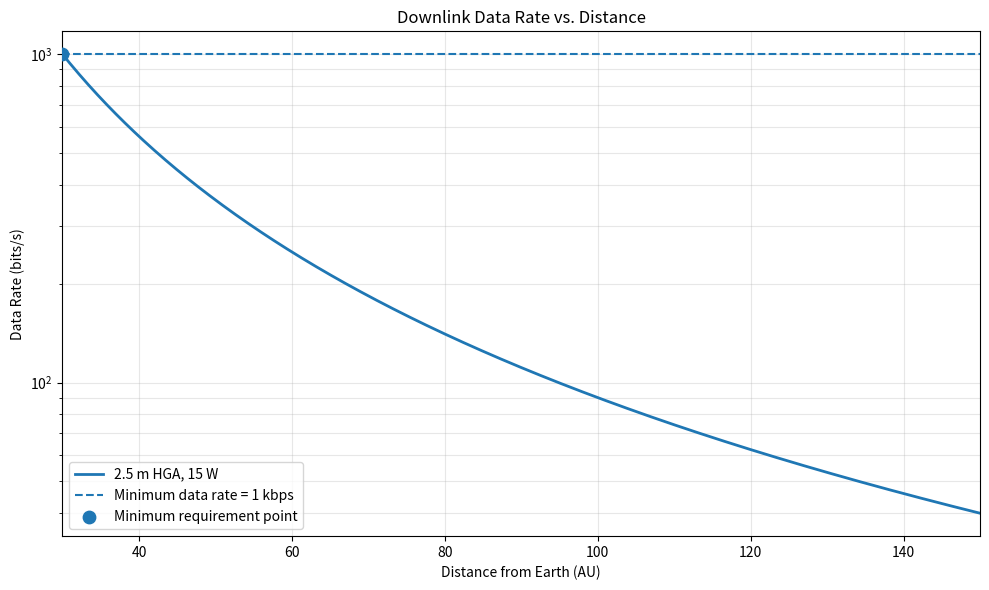
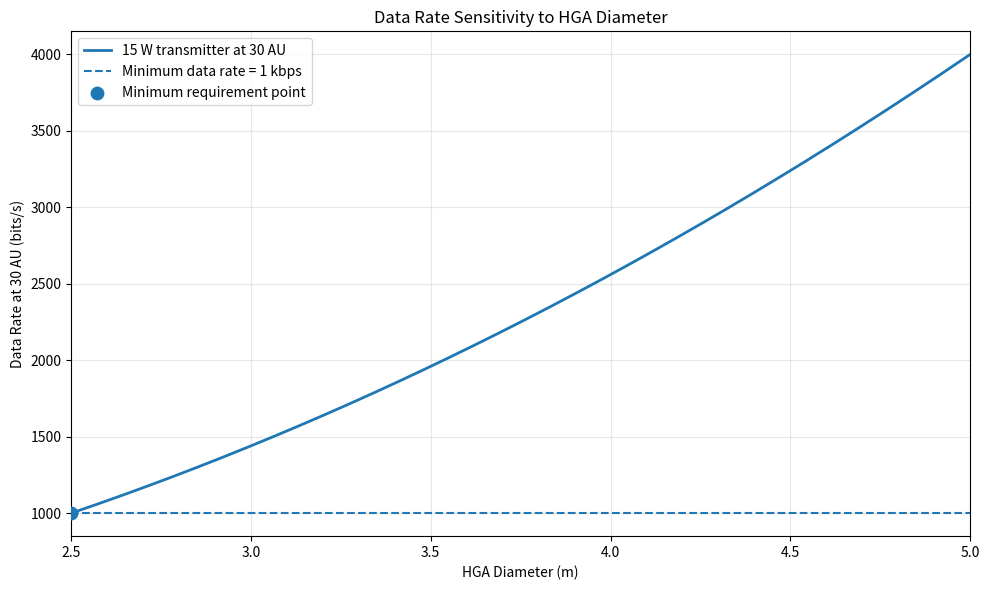
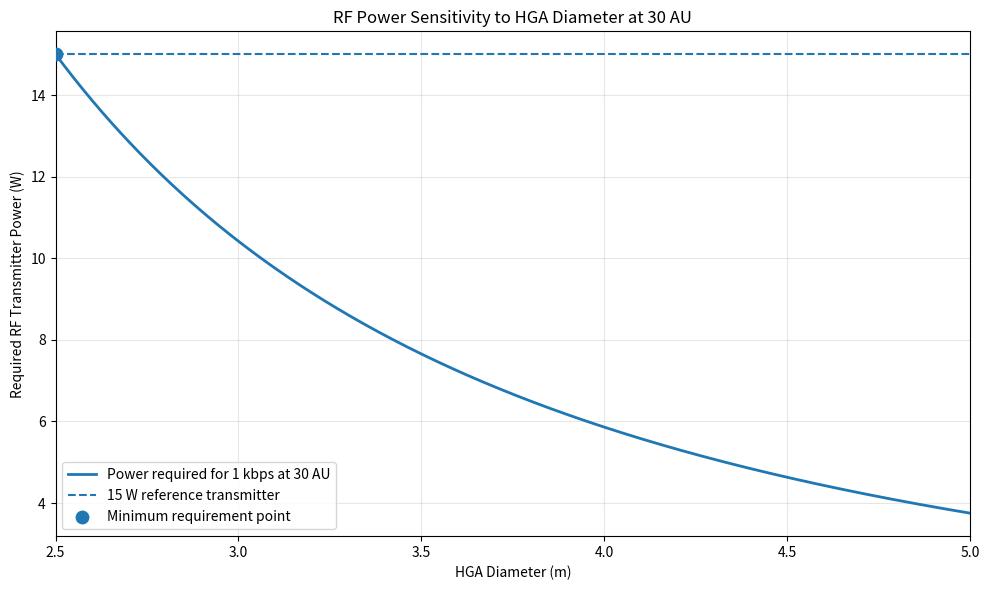
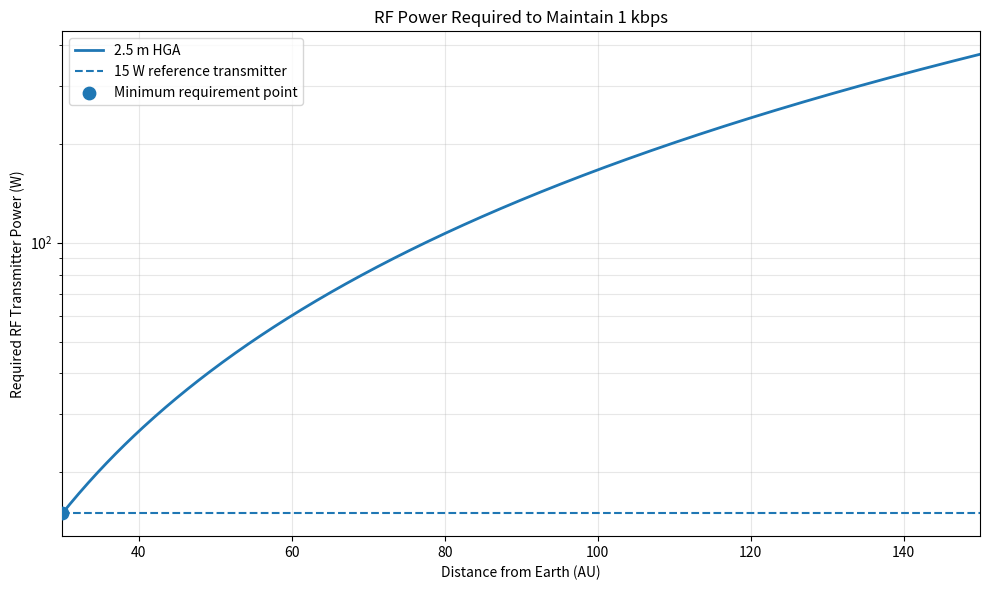

Source code (Python) for these figures, in order:
from pathlib import Path
import numpy as np
import matplotlib.pyplot as plt

# ============================================================
# OUTPUT PATH
# ============================================================

OUTPUT_FOLDER = Path(
    r"C:\Users\boldi\Desktop\University\Semester 1\Capstone\antenna_analysis"
)

OUTPUT_FOLDER.mkdir(parents=True, exist_ok=True)

# ============================================================
# REFERENCE DESIGN
# ============================================================

REFERENCE_POWER_W = 15.0
REFERENCE_DIAMETER_M = 2.5
REFERENCE_DISTANCE_AU = 30.0
REFERENCE_DATA_RATE_BPS = 1000.0

# ============================================================
# REQUIREMENTS
# ============================================================

MIN_DATA_RATE_BPS = 1000.0
REQUIREMENT_DISTANCE_AU = 30.0
MIN_ANTENNA_DIAMETER_M = 2.5

# ============================================================
# ANALYSIS RANGES
# ============================================================

# Start at the minimum required distance
DISTANCES_AU = np.linspace(
    REQUIREMENT_DISTANCE_AU,
    150,
    500
)

# Start at the minimum required antenna diameter
ANTENNA_DIAMETERS_M = np.linspace(
    MIN_ANTENNA_DIAMETER_M,
    5.0,
    500
)

# ============================================================
# FUNCTIONS
# ============================================================

def calculate_data_rate(
    distance_au,
    antenna_diameter_m,
    transmit_power_w=REFERENCE_POWER_W
):
    """
    Calculate data rate relative to the reference design:

    15 W transmitter
    2.5 m antenna
    1 kbps at 30 AU
    """

    data_rate = (
        REFERENCE_DATA_RATE_BPS
        * (transmit_power_w / REFERENCE_POWER_W)
        * (antenna_diameter_m / REFERENCE_DIAMETER_M) ** 2
        * (REFERENCE_DISTANCE_AU / distance_au) ** 2
    )

    return data_rate


def calculate_required_power(
    distance_au,
    antenna_diameter_m,
    data_rate_bps
):
    """
    Calculate RF transmitter power required to achieve
    a desired data rate.
    """

    required_power = (
        REFERENCE_POWER_W
        * (data_rate_bps / REFERENCE_DATA_RATE_BPS)
        * (REFERENCE_DIAMETER_M / antenna_diameter_m) ** 2
        * (distance_au / REFERENCE_DISTANCE_AU) ** 2
    )

    return required_power


# ============================================================
# PLOT 1
# DATA RATE VS DISTANCE
# ============================================================

data_rate_vs_distance = calculate_data_rate(
    distance_au=DISTANCES_AU,
    antenna_diameter_m=REFERENCE_DIAMETER_M,
    transmit_power_w=REFERENCE_POWER_W
)

plt.figure(figsize=(10, 6))

plt.plot(
    DISTANCES_AU,
    data_rate_vs_distance,
    linewidth=2,
    label="2.5 m HGA, 15 W"
)

plt.axhline(
    MIN_DATA_RATE_BPS,
    linestyle="--",
    label="Minimum data rate = 1 kbps"
)

plt.scatter(
    [REFERENCE_DISTANCE_AU],
    [REFERENCE_DATA_RATE_BPS],
    s=80,
    zorder=5,
    label="Minimum requirement point"
)

plt.xlabel("Distance from Earth (AU)")
plt.ylabel("Data Rate (bits/s)")
plt.title("Downlink Data Rate vs. Distance")

plt.xlim(
    REQUIREMENT_DISTANCE_AU,
    DISTANCES_AU[-1]
)

plt.yscale("log")

plt.grid(
    True,
    which="both",
    alpha=0.3
)

plt.legend()
plt.tight_layout()

plot1_path = (
    OUTPUT_FOLDER
    / "data_rate_vs_distance.png"
)

plt.savefig(
    plot1_path,
    dpi=300,
    bbox_inches="tight"
)

plt.show()


# ============================================================
# PLOT 2
# DATA RATE VS ANTENNA DIAMETER
# ============================================================

data_rate_vs_diameter = calculate_data_rate(
    distance_au=REQUIREMENT_DISTANCE_AU,
    antenna_diameter_m=ANTENNA_DIAMETERS_M,
    transmit_power_w=REFERENCE_POWER_W
)

plt.figure(figsize=(10, 6))

plt.plot(
    ANTENNA_DIAMETERS_M,
    data_rate_vs_diameter,
    linewidth=2,
    label="15 W transmitter at 30 AU"
)

plt.axhline(
    MIN_DATA_RATE_BPS,
    linestyle="--",
    label="Minimum data rate = 1 kbps"
)

plt.scatter(
    [MIN_ANTENNA_DIAMETER_M],
    [MIN_DATA_RATE_BPS],
    s=80,
    zorder=5,
    label="Minimum requirement point"
)

plt.xlabel("HGA Diameter (m)")
plt.ylabel("Data Rate at 30 AU (bits/s)")
plt.title("Data Rate Sensitivity to HGA Diameter")

plt.xlim(
    MIN_ANTENNA_DIAMETER_M,
    ANTENNA_DIAMETERS_M[-1]
)

plt.grid(
    True,
    alpha=0.3
)

plt.legend()
plt.tight_layout()

plot2_path = (
    OUTPUT_FOLDER
    / "data_rate_vs_antenna_diameter.png"
)

plt.savefig(
    plot2_path,
    dpi=300,
    bbox_inches="tight"
)

plt.show()


# ============================================================
# PLOT 3
# REQUIRED TRANSMITTER POWER VS ANTENNA DIAMETER
# ============================================================

required_power_vs_diameter = calculate_required_power(
    distance_au=REQUIREMENT_DISTANCE_AU,
    antenna_diameter_m=ANTENNA_DIAMETERS_M,
    data_rate_bps=MIN_DATA_RATE_BPS
)

plt.figure(figsize=(10, 6))

plt.plot(
    ANTENNA_DIAMETERS_M,
    required_power_vs_diameter,
    linewidth=2,
    label="Power required for 1 kbps at 30 AU"
)

plt.axhline(
    REFERENCE_POWER_W,
    linestyle="--",
    label="15 W reference transmitter"
)

plt.scatter(
    [MIN_ANTENNA_DIAMETER_M],
    [REFERENCE_POWER_W],
    s=80,
    zorder=5,
    label="Minimum requirement point"
)

plt.xlabel("HGA Diameter (m)")
plt.ylabel("Required RF Transmitter Power (W)")
plt.title("RF Power Sensitivity to HGA Diameter at 30 AU")

plt.xlim(
    MIN_ANTENNA_DIAMETER_M,
    ANTENNA_DIAMETERS_M[-1]
)

plt.grid(
    True,
    alpha=0.3
)

plt.legend()
plt.tight_layout()

plot3_path = (
    OUTPUT_FOLDER
    / "required_power_vs_antenna_diameter.png"
)

plt.savefig(
    plot3_path,
    dpi=300,
    bbox_inches="tight"
)

plt.show()


# ============================================================
# PLOT 4
# REQUIRED POWER VS DISTANCE FOR 1 KBPS
# ============================================================

required_power_vs_distance = calculate_required_power(
    distance_au=DISTANCES_AU,
    antenna_diameter_m=REFERENCE_DIAMETER_M,
    data_rate_bps=MIN_DATA_RATE_BPS
)

plt.figure(figsize=(10, 6))

plt.plot(
    DISTANCES_AU,
    required_power_vs_distance,
    linewidth=2,
    label="2.5 m HGA"
)

plt.axhline(
    REFERENCE_POWER_W,
    linestyle="--",
    label="15 W reference transmitter"
)

plt.scatter(
    [REFERENCE_DISTANCE_AU],
    [REFERENCE_POWER_W],
    s=80,
    zorder=5,
    label="Minimum requirement point"
)

plt.xlabel("Distance from Earth (AU)")
plt.ylabel("Required RF Transmitter Power (W)")
plt.title("RF Power Required to Maintain 1 kbps")

plt.xlim(
    REQUIREMENT_DISTANCE_AU,
    DISTANCES_AU[-1]
)

plt.yscale("log")

plt.grid(
    True,
    which="both",
    alpha=0.3
)

plt.legend()
plt.tight_layout()

plot4_path = (
    OUTPUT_FOLDER
    / "required_power_vs_distance.png"
)

plt.savefig(
    plot4_path,
    dpi=300,
    bbox_inches="tight"
)

plt.show()


# ============================================================
# PRINT RESULTS
# ============================================================

print()
print("COMMUNICATION REQUIREMENT ANALYSIS")
print("==================================")

baseline_rate = calculate_data_rate(
    distance_au=REFERENCE_DISTANCE_AU,
    antenna_diameter_m=REFERENCE_DIAMETER_M,
    transmit_power_w=REFERENCE_POWER_W
)

print()
print("Reference design:")
print(f"HGA diameter: {REFERENCE_DIAMETER_M:.2f} m")
print(f"RF transmitter power: {REFERENCE_POWER_W:.2f} W")
print(f"Distance: {REFERENCE_DISTANCE_AU:.2f} AU")
print(f"Data rate: {baseline_rate:.2f} bits/s")

print()
print("Data rate vs. distance:")
print("-----------------------")

for distance in [30, 40, 50, 60, 80, 100, 120, 150]:

    rate = calculate_data_rate(
        distance_au=distance,
        antenna_diameter_m=REFERENCE_DIAMETER_M,
        transmit_power_w=REFERENCE_POWER_W
    )

    print(
        f"{distance:6.1f} AU | "
        f"{rate:10.2f} bits/s"
    )

print()
print("Antenna diameter sensitivity at 30 AU:")
print("--------------------------------------")

for diameter in [2.5, 3.0, 3.5, 4.0, 4.5, 5.0]:

    rate = calculate_data_rate(
        distance_au=REQUIREMENT_DISTANCE_AU,
        antenna_diameter_m=diameter,
        transmit_power_w=REFERENCE_POWER_W
    )

    power = calculate_required_power(
        distance_au=REQUIREMENT_DISTANCE_AU,
        antenna_diameter_m=diameter,
        data_rate_bps=MIN_DATA_RATE_BPS
    )

    print(
        f"{diameter:.1f} m | "
        f"Data rate = {rate:8.1f} bits/s | "
        f"Power for 1 kbps = {power:6.2f} W"
    )

print()
print("Saved plots:")
print(plot1_path)
print(plot2_path)
print(plot3_path)
print(plot4_path)
